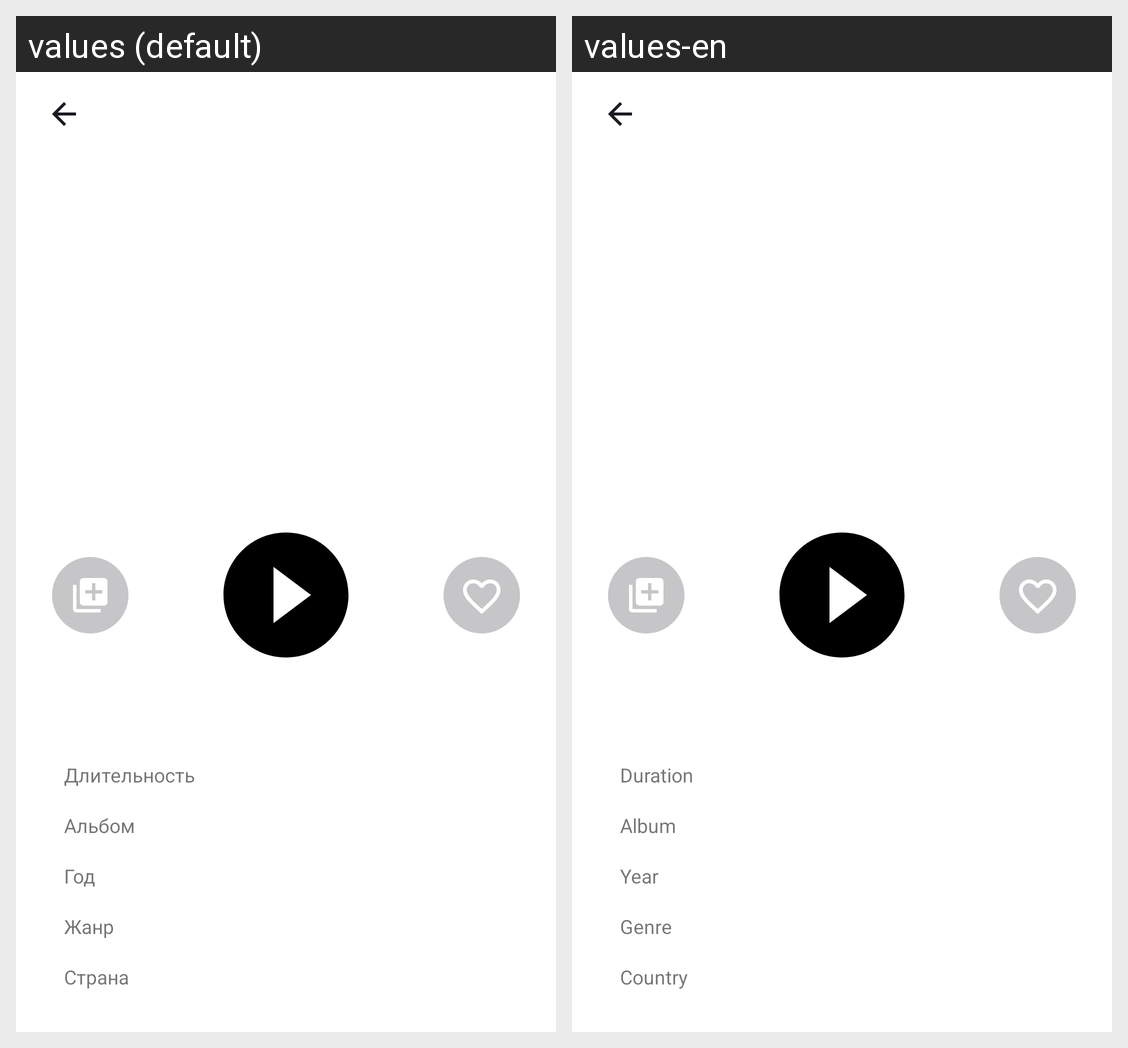

This grid shows one Android layout under two languages. Give, for every string resource on the screen, its name, the default text and each shown locale's text.
Android screen res/layout/fragment_audio_player.xml rendered under 2 locales, left to right: values (default), values-en. Device: Nexus 5 (rendered at 1080×1920; each locale shown at half size, 540×960, under a caption strip naming it); theme PlaylistMakerTheme.
Strings drawn on this screen, with the default value and each locale's value (text and hints the layout hard-codes, and strings that could not be matched under every locale, appear in the picture but are not listed):

ap_duration
  values: Длительность
  values-en: Duration

ap_album
  values: Альбом
  values-en: Album

ap_year
  values: Год
  values-en: Year

ap_genre
  values: Жанр
  values-en: Genre

ap_country
  values: Страна
  values-en: Country
